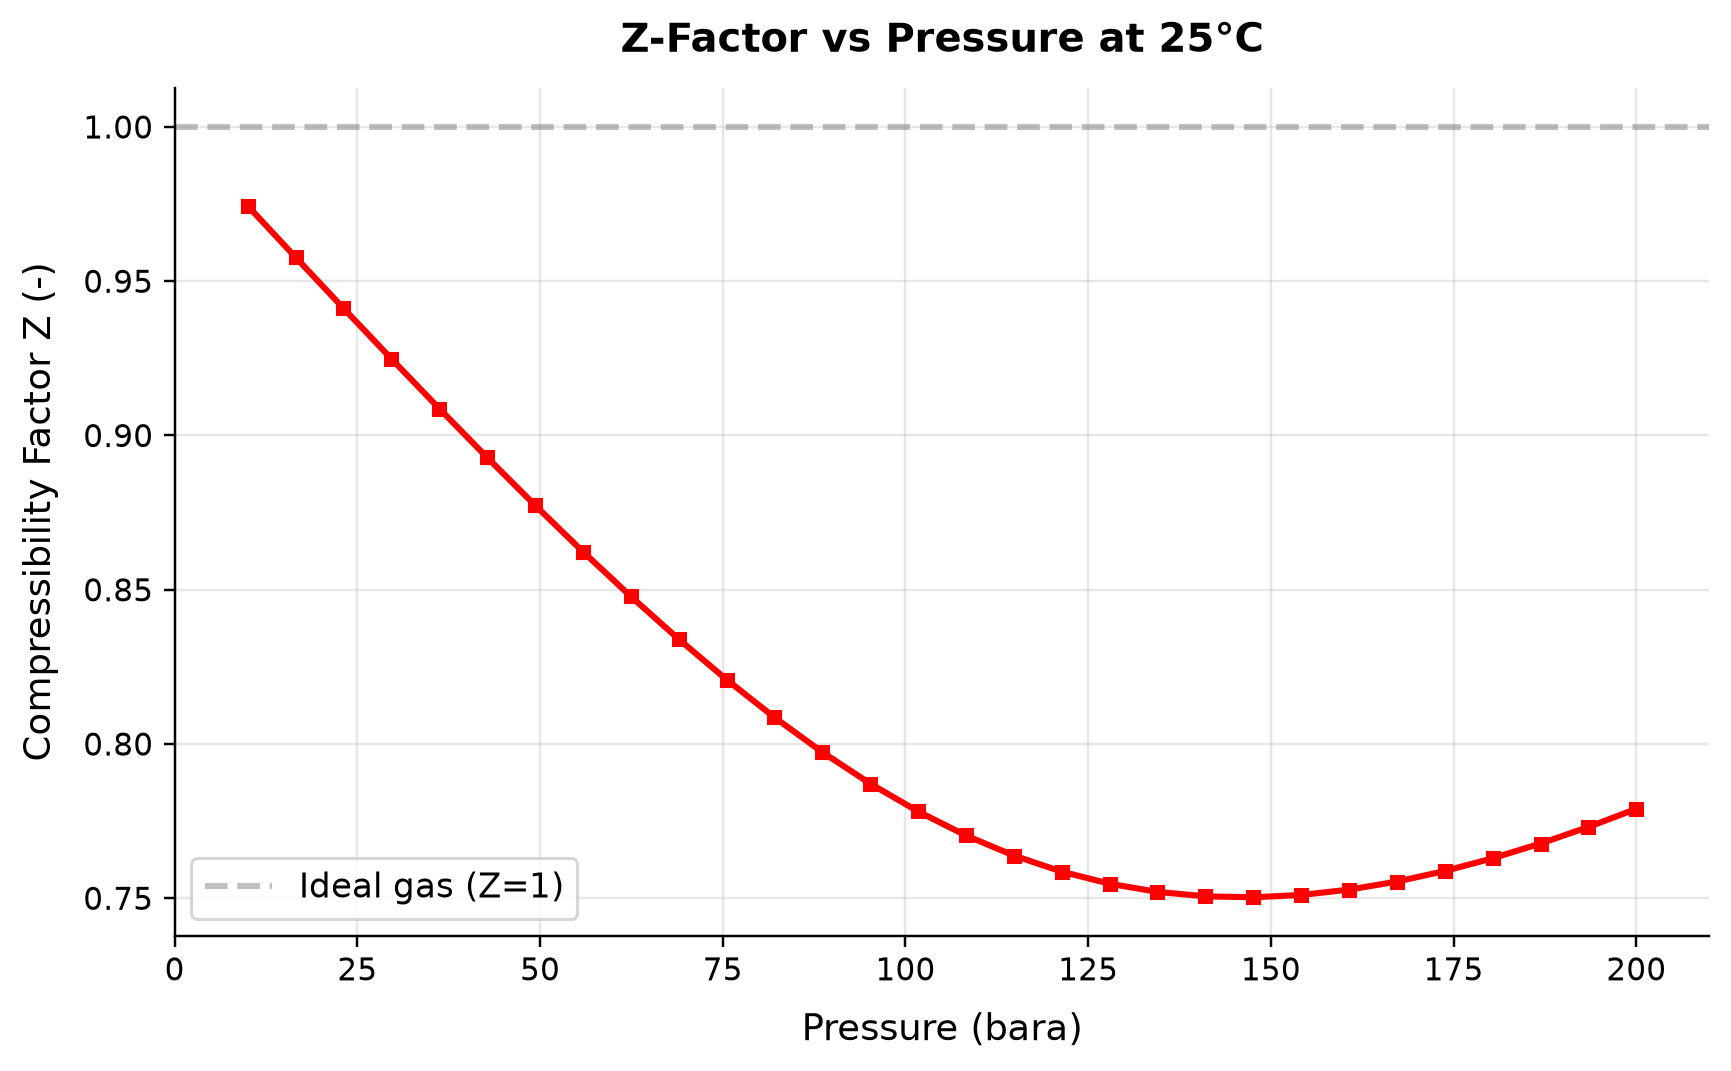

Data behind this chart, as committed beside it:
panel, series, point, x_label, y_label, x, y, finite
1, Curve 1, 0, Pressure (bara), Compressibility Factor Z (-), 10.0, 0.9744, True
1, Curve 1, 1, Pressure (bara), Compressibility Factor Z (-), 16.55, 0.9578, True
1, Curve 1, 2, Pressure (bara), Compressibility Factor Z (-), 23.1, 0.9412, True
1, Curve 1, 3, Pressure (bara), Compressibility Factor Z (-), 29.66, 0.9249, True
1, Curve 1, 4, Pressure (bara), Compressibility Factor Z (-), 36.21, 0.9087, True
1, Curve 1, 5, Pressure (bara), Compressibility Factor Z (-), 42.76, 0.8929, True
1, Curve 1, 6, Pressure (bara), Compressibility Factor Z (-), 49.31, 0.8774, True
1, Curve 1, 7, Pressure (bara), Compressibility Factor Z (-), 55.86, 0.8624, True
1, Curve 1, 8, Pressure (bara), Compressibility Factor Z (-), 62.41, 0.8479, True
1, Curve 1, 9, Pressure (bara), Compressibility Factor Z (-), 68.97, 0.834, True
1, Curve 1, 10, Pressure (bara), Compressibility Factor Z (-), 75.52, 0.8209, True
1, Curve 1, 11, Pressure (bara), Compressibility Factor Z (-), 82.07, 0.8086, True
1, Curve 1, 12, Pressure (bara), Compressibility Factor Z (-), 88.62, 0.7974, True
1, Curve 1, 13, Pressure (bara), Compressibility Factor Z (-), 95.17, 0.7872, True
1, Curve 1, 14, Pressure (bara), Compressibility Factor Z (-), 101.7, 0.7781, True
1, Curve 1, 15, Pressure (bara), Compressibility Factor Z (-), 108.3, 0.7703, True
1, Curve 1, 16, Pressure (bara), Compressibility Factor Z (-), 114.8, 0.7638, True
1, Curve 1, 17, Pressure (bara), Compressibility Factor Z (-), 121.4, 0.7586, True
1, Curve 1, 18, Pressure (bara), Compressibility Factor Z (-), 127.9, 0.7547, True
1, Curve 1, 19, Pressure (bara), Compressibility Factor Z (-), 134.5, 0.7521, True
1, Curve 1, 20, Pressure (bara), Compressibility Factor Z (-), 141, 0.7506, True
1, Curve 1, 21, Pressure (bara), Compressibility Factor Z (-), 147.6, 0.7503, True
1, Curve 1, 22, Pressure (bara), Compressibility Factor Z (-), 154.1, 0.7511, True
1, Curve 1, 23, Pressure (bara), Compressibility Factor Z (-), 160.7, 0.7528, True
1, Curve 1, 24, Pressure (bara), Compressibility Factor Z (-), 167.2, 0.7554, True
1, Curve 1, 25, Pressure (bara), Compressibility Factor Z (-), 173.8, 0.7588, True
1, Curve 1, 26, Pressure (bara), Compressibility Factor Z (-), 180.3, 0.763, True
1, Curve 1, 27, Pressure (bara), Compressibility Factor Z (-), 186.9, 0.7677, True
1, Curve 1, 28, Pressure (bara), Compressibility Factor Z (-), 193.4, 0.7731, True
1, Curve 1, 29, Pressure (bara), Compressibility Factor Z (-), 200.0, 0.779, True
1, Ideal gas (Z=1), 0, Pressure (bara), Compressibility Factor Z (-), 0.0, 1.0, True
1, Ideal gas (Z=1), 1, Pressure (bara), Compressibility Factor Z (-), 1.0, 1.0, True
